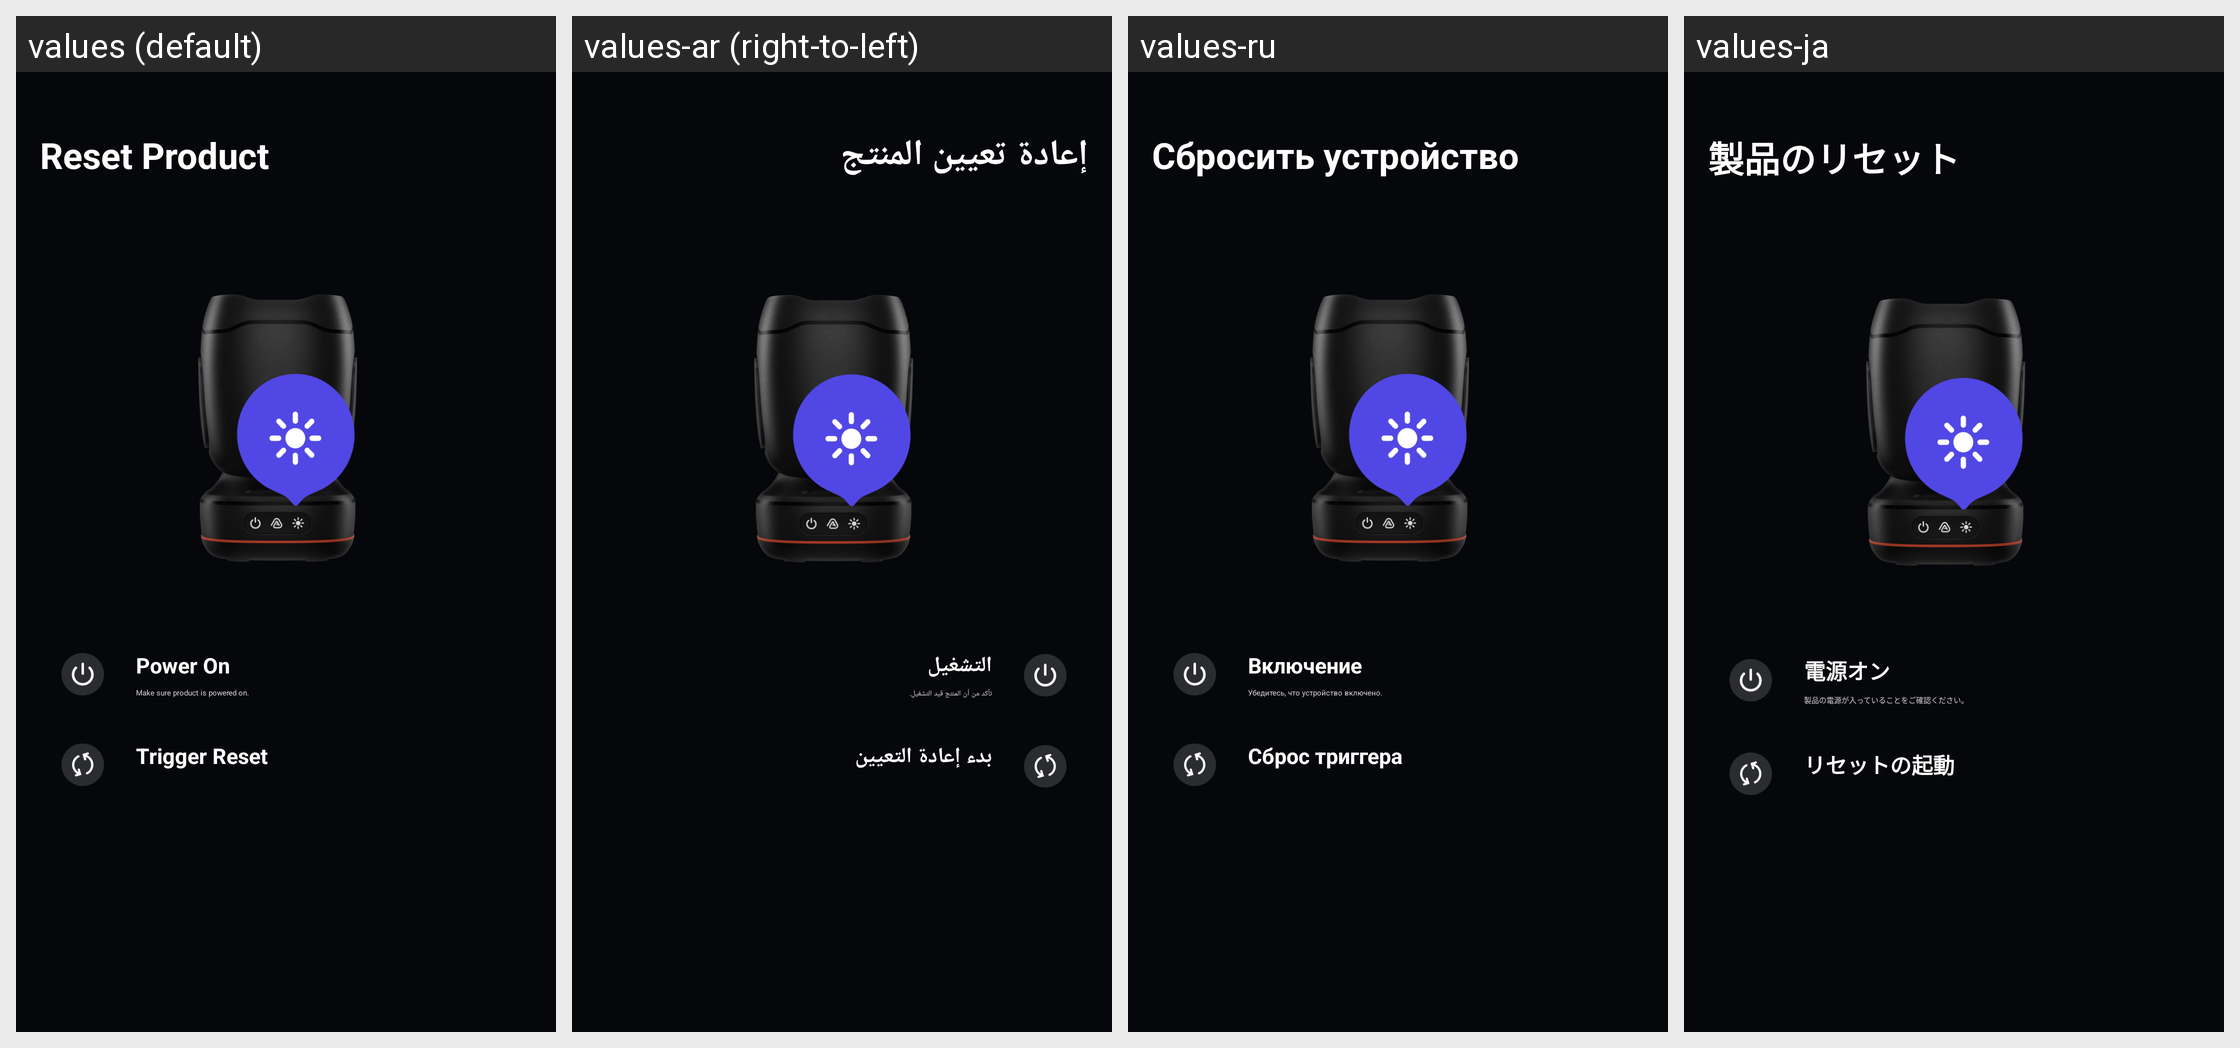

The same Android screen rendered under several of its app's locales, left to right. List the strings drawn on it with the default value and each locale's translation.
Android screen res/layout/activity_plreset_product.xml rendered under 4 locales, left to right: values (default), values-ar (right-to-left), values-ru, values-ja. Device: Nexus 5 (rendered at 1080×1920; each locale shown at half size, 540×960, under a caption strip naming it); theme PartyLightTheme.Common.
Other locales in the repository, not shown: values-af, values-as, values-da, values-de, values-es, values-es-rMX, values-fi, values-fr, values-in-rID, values-it, values-iw, values-ko, values-ne, values-nl, values-no, values-or, values-pa, values-pl, values-pt-rBR, values-pt-rPT, values-sk, values-sv, values-te, values-zh-rCN, values-zh-rTW.
Strings drawn on this screen, with the default value and each locale's value (text and hints the layout hard-codes, and strings that could not be matched under every locale, appear in the picture but are not listed):

ptl_how_factory_reset
  values: Reset Product
  values-ar: إعادة تعيين المنتج
  values-ru: Сбросить устройство
  values-ja: 製品のリセット

ptl_power_on
  values: Power On
  values-ar: التشغيل
  values-ru: Включение
  values-ja: 電源オン

ptl_power_on_desc
  values: Make sure product is powered on.
  values-ar: تأكد من أن المنتج قيد التشغيل.
  values-ru: Убедитесь, что устройство включено.
  values-ja: 製品の電源が入っていることをご確認ください。

ptl_reset
  values: Trigger Reset
  values-ar: بدء إعادة التعيين
  values-ru: Сброс триггера
  values-ja: リセットの起動
